Image classification data set "processed2" (StanvenNg/DSI15_CAPSTONE_PROJ on GitHub). Class labels (2): industrial style, Scandinavian style.

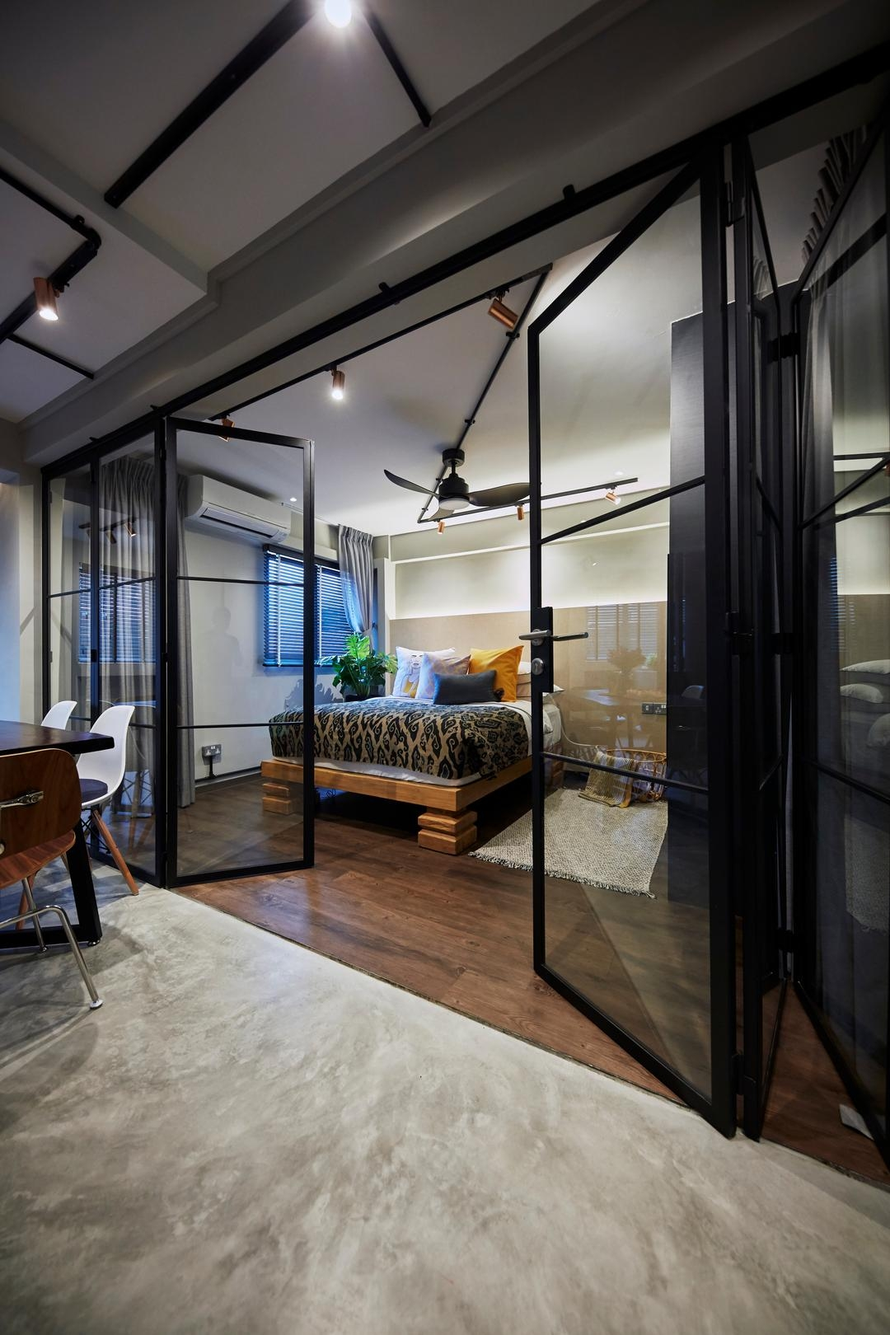
Label: industrial style

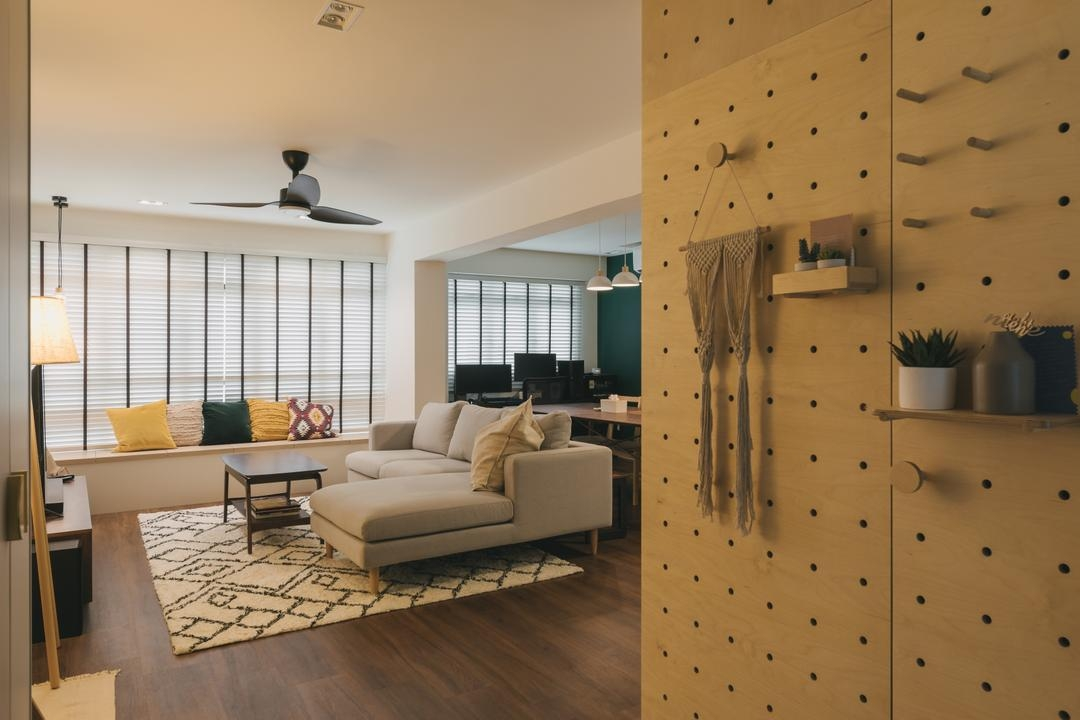
Label: Scandinavian style

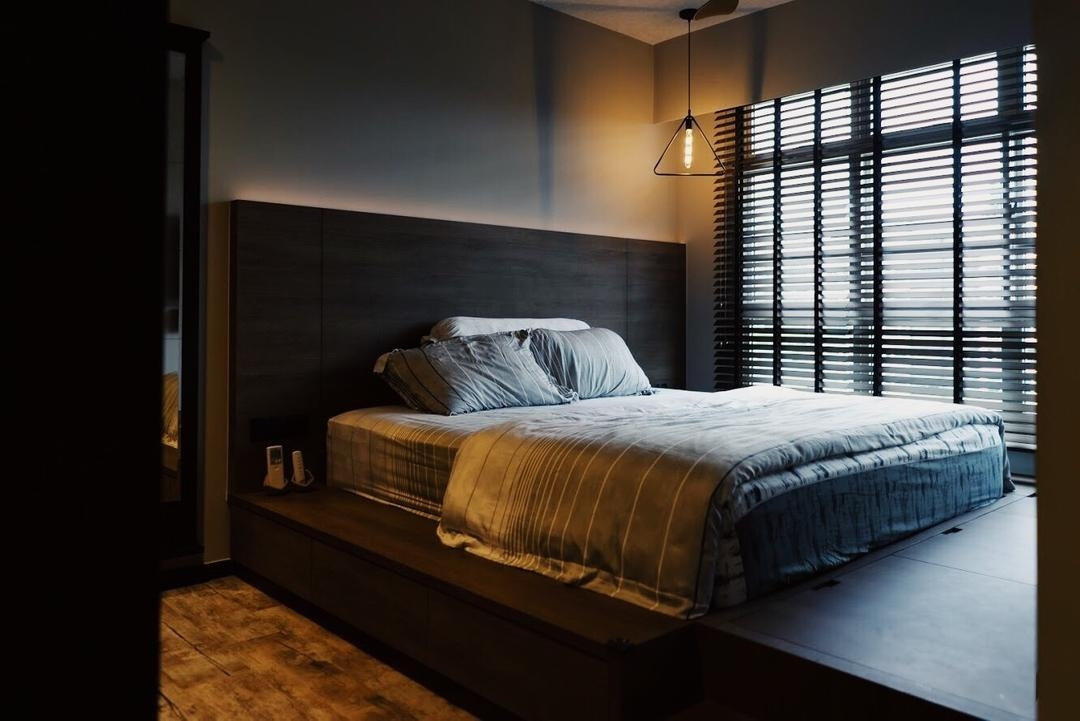
Label: industrial style

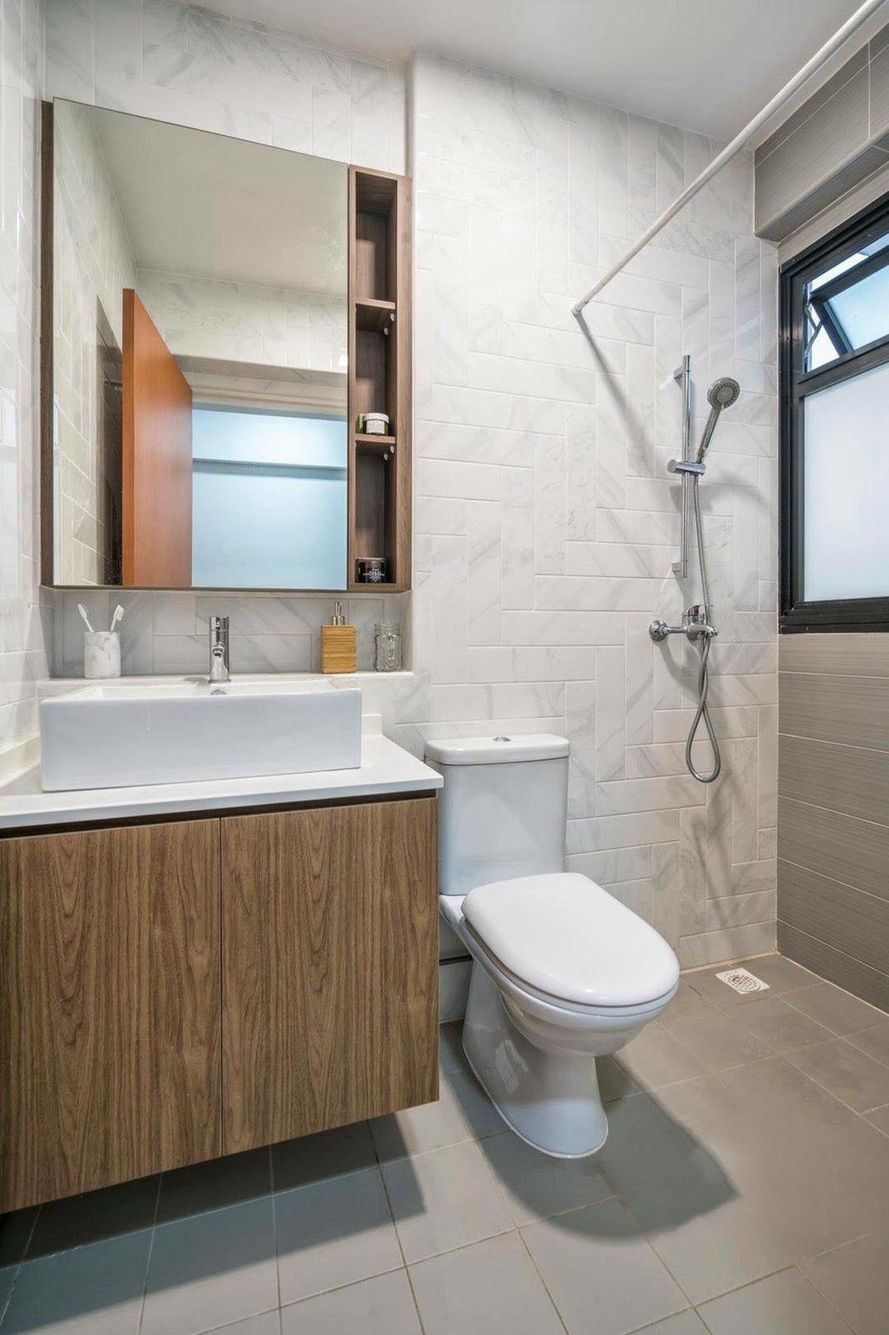
Label: industrial style

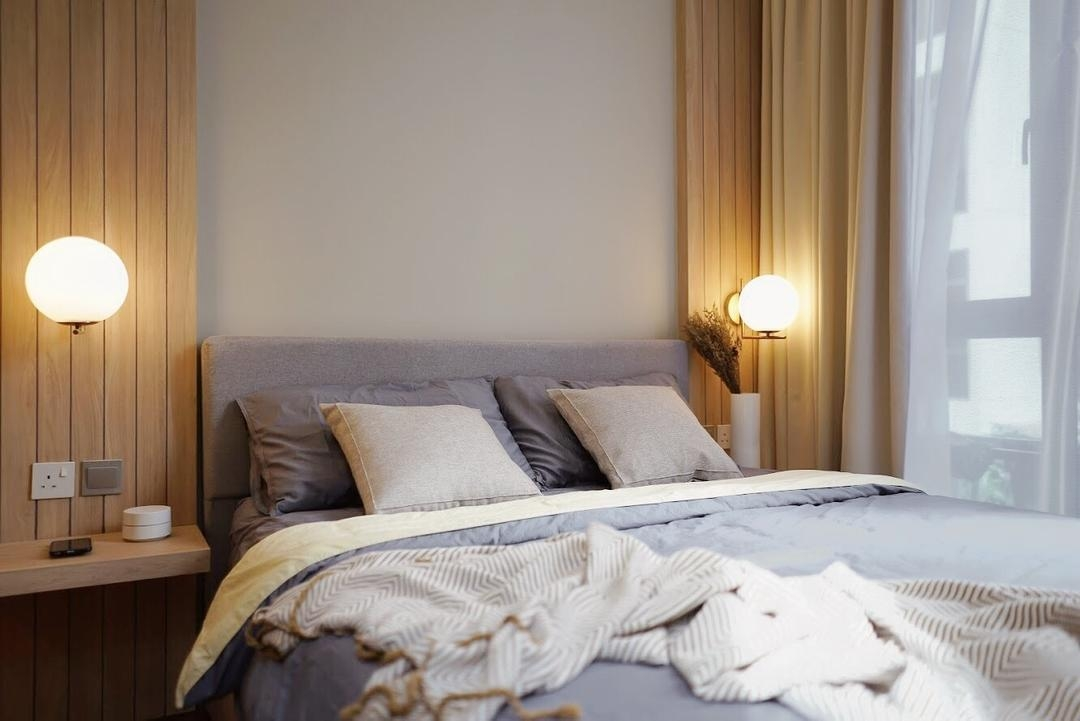
Label: Scandinavian style

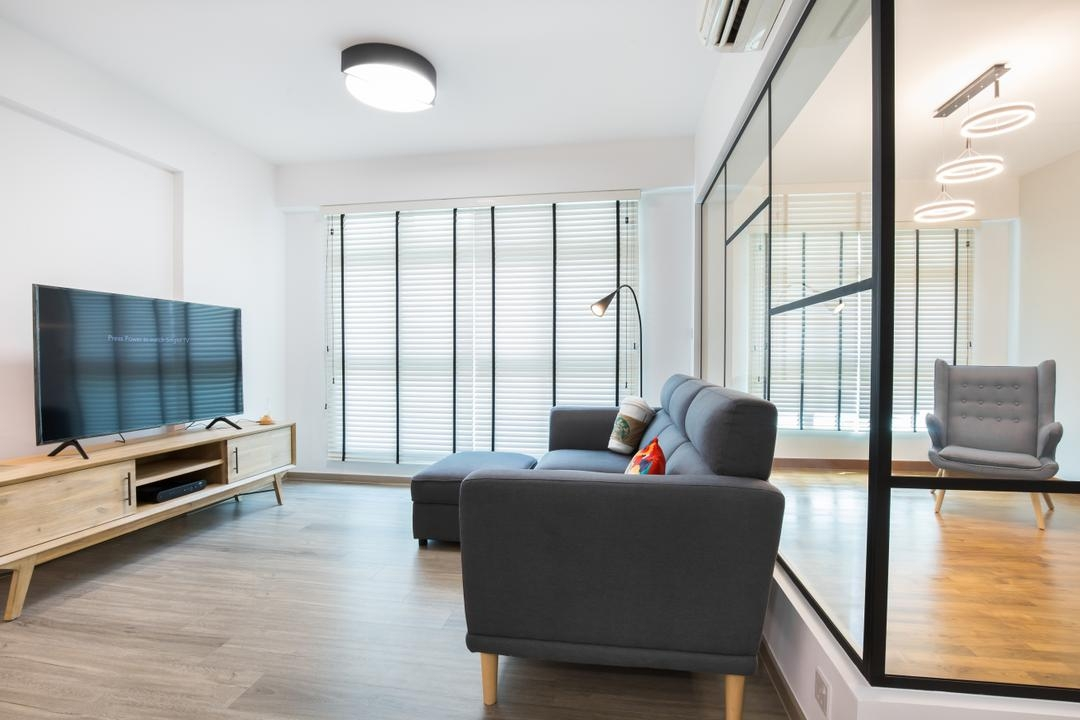
Label: Scandinavian style
